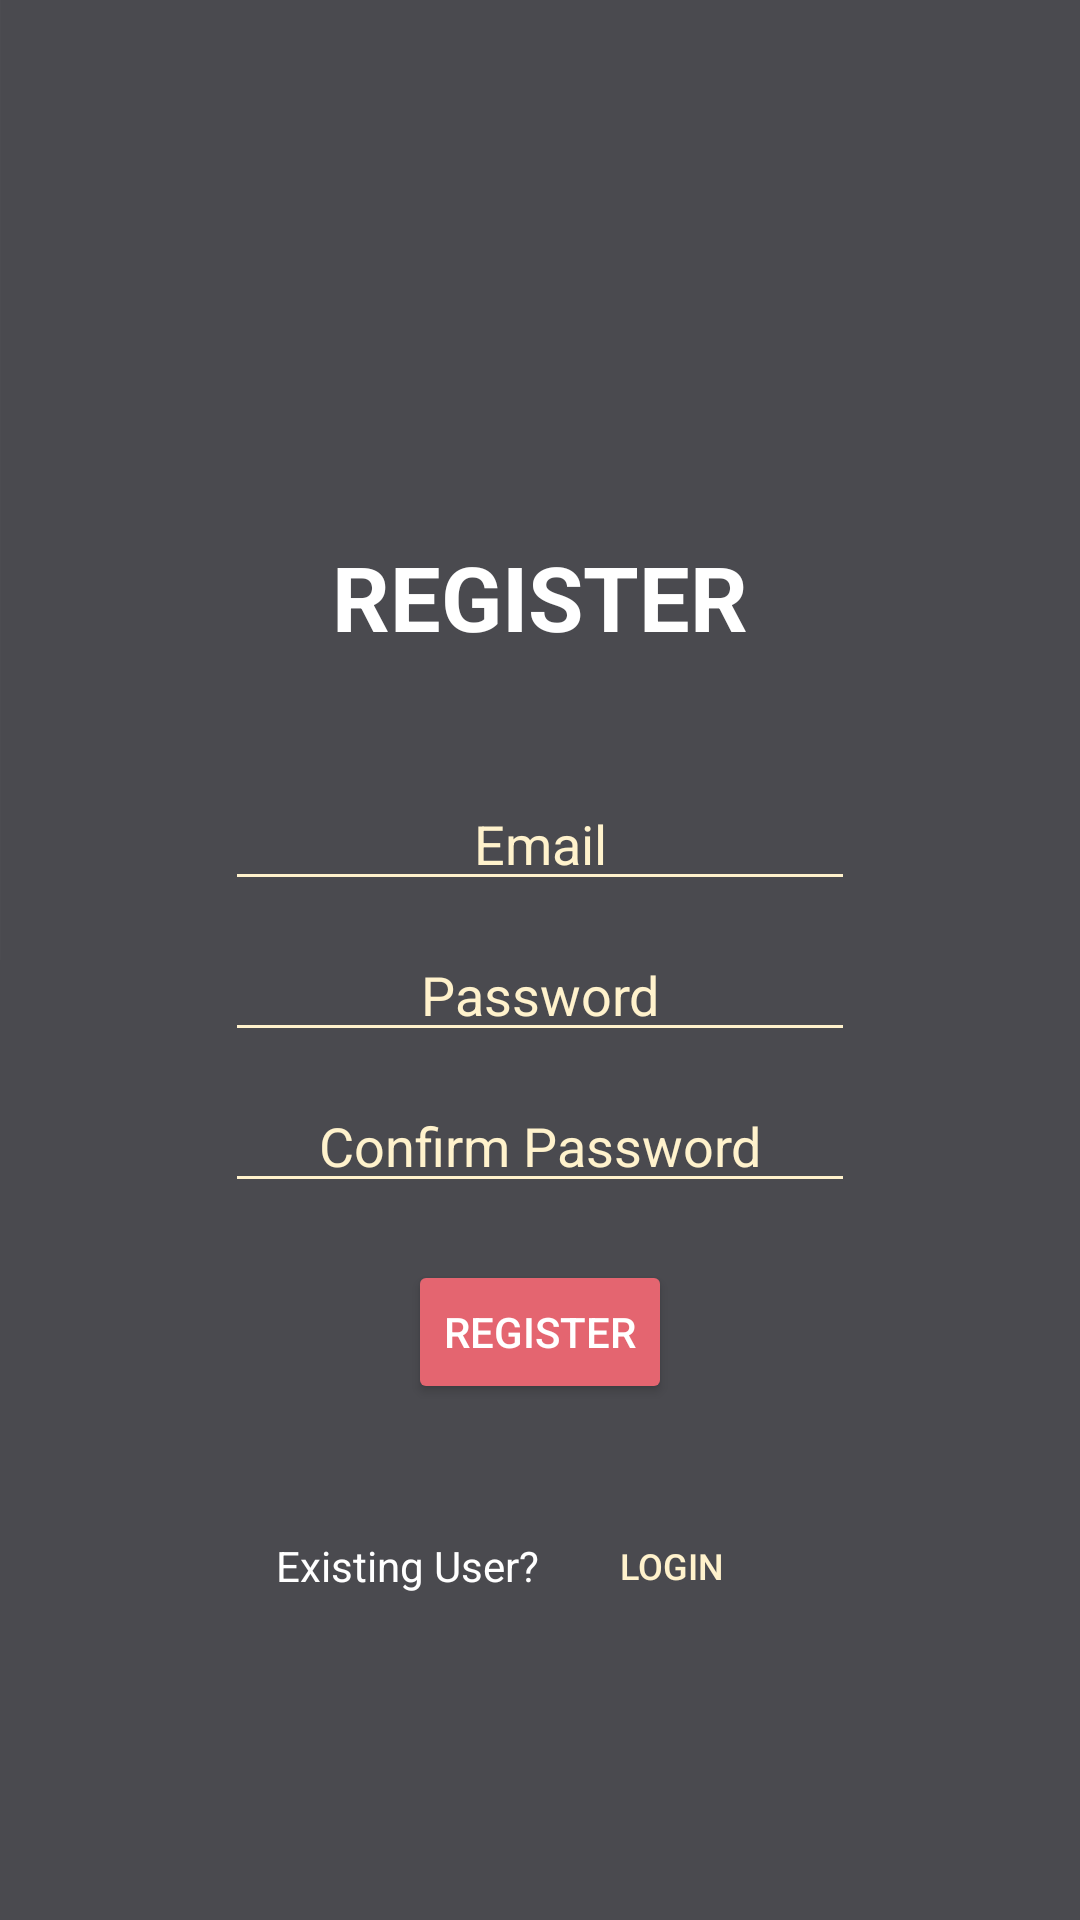

Here is an Android app screen rendered from its layout file. Give the layout XML and the strings, colors and styles it references.
<!-- AndroidManifest.xml: application theme Theme.PokeBox -->
<!-- res/layout/register.xml -->
<?xml version="1.0" encoding="utf-8"?>
<RelativeLayout xmlns:android="http://schemas.android.com/apk/res/android"
                android:layout_width="match_parent"
                android:layout_height="match_parent"
             >

    <ImageView
        android:id="@+id/settings_background"
        android:layout_width="match_parent"
        android:layout_height="match_parent"
        android:contentDescription="@string/background_for_camera_fragment"
        android:scaleType="centerCrop"
        android:src="@drawable/background_no_logo" />

    <TextView
            android:id="@+id/register"
            android:layout_width="152dp"
            android:layout_height="82dp"
            android:layout_centerHorizontal="true"
            android:layout_marginTop="158dp"
            android:gravity="center"
            android:textSize="30sp"
            android:textStyle="bold"
            android:textColor="@color/white"
            android:text="@string/registerBold"/>

    <EditText
            android:id="@+id/remail"
            android:layout_width="wrap_content"
            android:layout_height="wrap_content"
            android:layout_below="@+id/register"
            android:layout_centerHorizontal="true"
            android:layout_marginTop="19dp"
            android:ems="10"
            android:gravity="center"
            android:textColor="@color/white"
            android:textColorHint="@color/light_pale_yellow"
            android:backgroundTint="@color/light_pale_yellow"
            android:inputType="textEmailAddress"
            android:hint="@string/email"
            android:importantForAutofill="no"/>

    <EditText
            android:id="@+id/rpassword"
            android:layout_width="wrap_content"
            android:layout_height="wrap_content"
            android:layout_below="@+id/remail"
            android:layout_marginTop="9dp"
            android:layout_centerHorizontal="true"
            android:ems="10"
            android:gravity="center"
            android:textColor="@color/white"
            android:textColorHint="@color/light_pale_yellow"
            android:backgroundTint="@color/light_pale_yellow"
            android:hint="@string/password"
            android:inputType="textPassword"
            android:importantForAutofill="no"/>

    <EditText
            android:id="@+id/cpassword"
            android:layout_width="wrap_content"
            android:layout_height="wrap_content"
            android:layout_below="@+id/rpassword"
            android:layout_marginTop="9dp"
            android:layout_centerHorizontal="true"
            android:ems="10"
            android:textColor="@color/white"
            android:textColorHint="@color/light_pale_yellow"
            android:backgroundTint="@color/light_pale_yellow"
            android:gravity="center"
            android:hint="@string/confirm_password"
            android:inputType="textPassword"
            android:importantForAutofill="no"/>

    <Button
            android:id="@+id/rbtn"
            android:layout_width="wrap_content"
            android:layout_height="wrap_content"
            android:layout_below="@+id/cpassword"
            android:layout_marginTop="19dp"
            android:layout_centerHorizontal="true"
            android:backgroundTint="@color/custom_red"
            android:textColor="@color/white"
            android:text="@string/register"/>

        <LinearLayout
                android:layout_width="wrap_content"
                android:layout_height="wrap_content"
                android:layout_below="@+id/rbtn"
                android:layout_centerHorizontal="true"
                android:layout_marginTop="30dp"
                android:gravity="center"
                android:orientation="horizontal">
            <TextView
                    android:id="@+id/existinguser"
                    android:layout_width="wrap_content"
                    android:layout_height="wrap_content"
                    android:textColor="@color/white"
                    android:text="@string/existing_user"/>

            <Button
                    android:id="@+id/lbtn"
                    android:layout_width="wrap_content"
                    android:layout_height="wrap_content"
                    android:background="#0000"
                    android:text="@string/login"
                    android:textColor="@color/light_pale_yellow"
                    android:textSize="12sp"/>
        </LinearLayout>

</RelativeLayout>
<!-- resources referenced by this layout -->
<resources>
  <color name="custom_red">#E46570</color>
  <color name="light_pale_yellow">#fff2cc</color>
  <color name="white">#FFFFFFFF</color>
  <!-- drawable background_no_logo (drawable) -->
  <vector xmlns:android="http://schemas.android.com/apk/res/android" xmlns:aapt="http://schemas.android.com/aapt"
      xmlns:tools="http://schemas.android.com/tools" android:viewportWidth="1440"
      android:viewportHeight="3040"
      android:width="1440dp"
      android:height="3040dp" tools:ignore="VectorRaster">
      <path
          android:pathData="M-0.0178117 +3039.99L0.017836 -0.00839861L1440.02 +0.00848714L1439.98 +3040.01L-0.0178117 +3039.99Z"
          android:fillType="evenOdd"
          android:strokeLineCap="round"
          android:strokeLineJoin="round">
          <aapt:attr
              name="android:fillColor">
              <gradient
                      android:startX="0"
                      android:startY="0"
                      android:endX="0"
                      android:endY="0">
                  <item
                          android:color="#4A4A4F"
                          android:offset="0" />
                  <item
                          android:color="#4A4A4F"
                          android:offset="0.684868" />
              </gradient>
          </aapt:attr>
      </path>
  
  </vector>
  <string name="background_for_camera_fragment">background for camera fragment</string>
  <string name="confirm_password">Confirm Password</string>
  <string name="email">Email</string>
  <string name="existing_user">Existing User?</string>
  <string name="login">Login</string>
  <string name="password">Password</string>
  <string name="register">Register</string>
  <string name="registerBold">REGISTER</string>
  <style name="Theme.PokeBox" parent="Theme.MaterialComponents.DayNight.DarkActionBar">
          
          <item name="colorPrimary">@color/purple_500</item>
          <item name="colorPrimaryVariant">@color/purple_700</item>
          <item name="colorOnPrimary">@color/white</item>
          
          <item name="colorSecondary">@color/teal_200</item>
          <item name="colorSecondaryVariant">@color/teal_700</item>
          <item name="colorOnSecondary">@color/black</item>
          
          <item name="android:statusBarColor" tools:targetApi="l">?attr/colorPrimaryVariant</item>
          
      </style>
  <color name="purple_500">#FF6200EE</color>
  <color name="purple_700">#FF3700B3</color>
  <color name="teal_200">#FF03DAC5</color>
  <color name="teal_700">#FF018786</color>
  <color name="black">#FF000000</color>
</resources>
